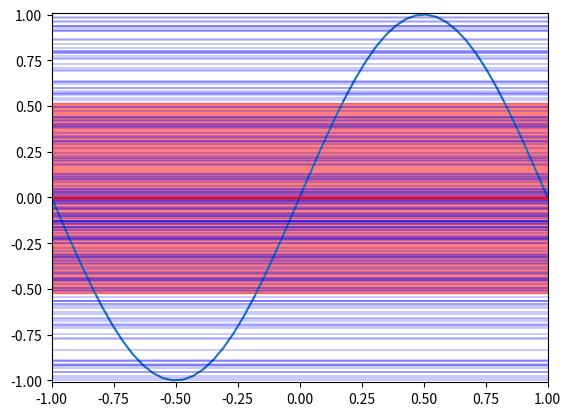

This chart was generated by the following Python code:
import numpy as np
import random
import matplotlib.pyplot as plt
from matplotlib import animation

class BiasVarDecomp():
    def __init__(self, iters=50):
        self.iters = iters

        self.x = np.linspace(-1, 1)
        self.target = np.sin(np.pi * self.x)

        self.sampleX = [np.array((random.uniform(-1, 1), random.uniform(-1, 1))) for _ in range(0, iters)]
        self.sampleT = [np.sin(np.pi * self.sampleX[i]) for i in range(0, iters)]

        self.fig, self.ax = plt.subplots()
        self.ax.set_xlim((-1, 1))
        self.ax.set_ylim((-1.01, 1.01))

    def bias(self, avgH):
        '''

        :param avgH: array of average hypothesis over all X
        :return:
        '''
        return np.average([(avgH[i] - self.target[i]) ** 2 for i in range(0, len(self.x))])

    def var(self, hypoths):
        return np.average([np.var(hypoths[i]) for i in range(0, len(self.x))])

    def plot_target(self):
        self.ax.plot(self.x, self.target)

    def plot_simple(self):
        hypoths = []
        for i in range(0, self.iters):
            # The simple learning algorithm
            avg = (self.sampleT[i][1] - self.sampleT[i][0]) / 2

            hypoths.append(avg)
            # Plots each final hypoth.
            self.ax.plot(self.x, avg * np.ones(len(self.x)), "b", linewidth=0.3)

        # Plot the average final hypoth.
        average = np.average(hypoths) * np.ones(len(self.x))
        self.ax.plot(self.x, average, "r", linewidth=1.5)

        bias = self.bias(average)
        var = self.var([[hypoths[j] for j in range(0, self.iters)] for _ in range(0, len(self.x))])
        self.ax.axhspan(average[0] - np.sqrt(var), average[0] + np.sqrt(var), alpha=0.5, color="red")

        print("Bias Simple: ", bias)
        print("Variance Simple: ", var)
        print("Average out-of-sample error: ", bias + var)

biasvar = BiasVarDecomp(iters=200)
biasvar.plot_target()
biasvar.plot_simple()

plt.show()